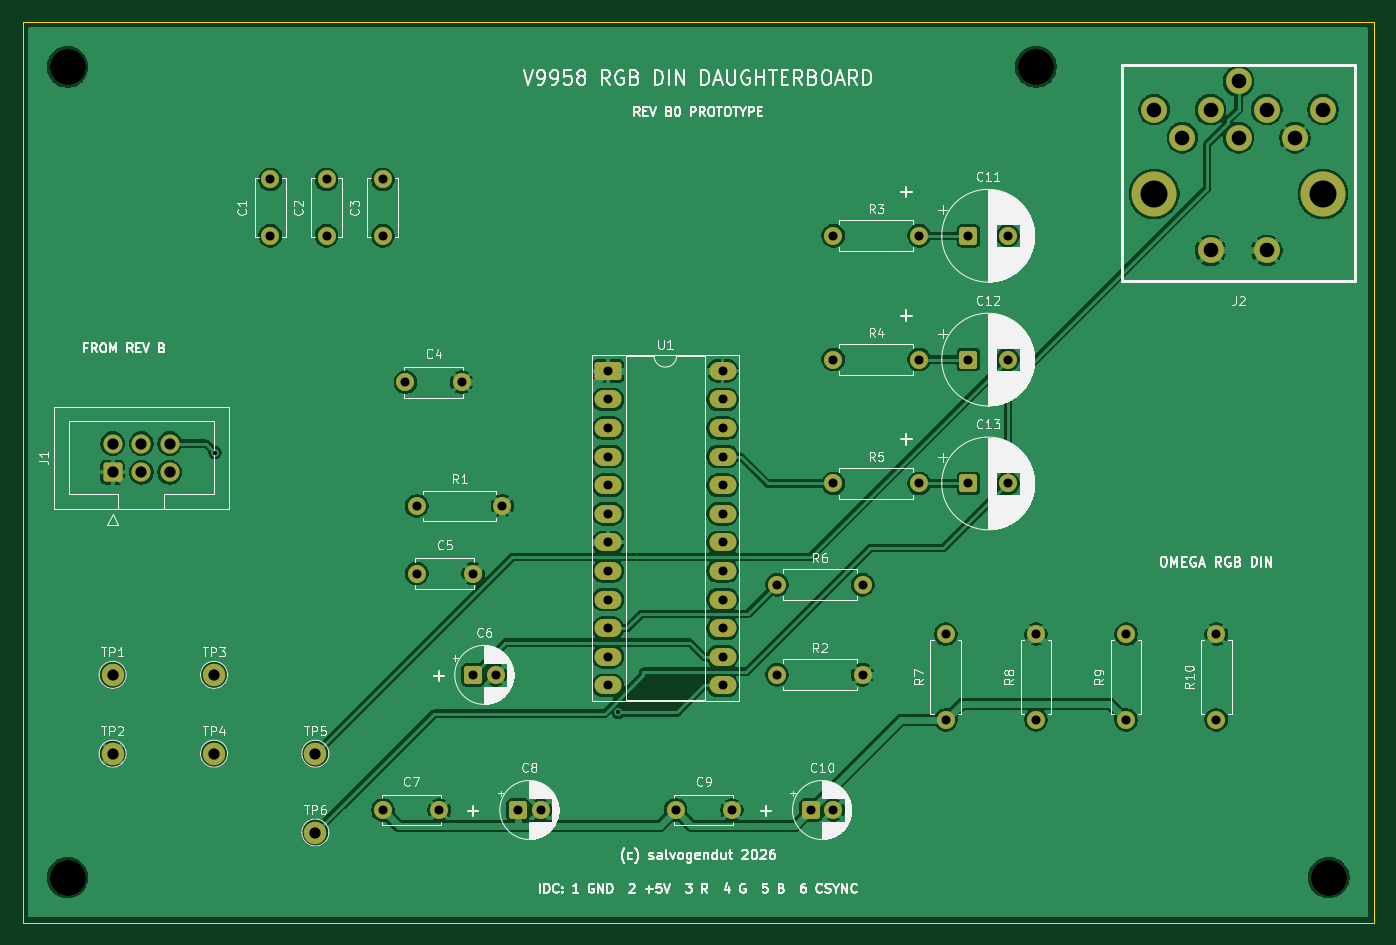
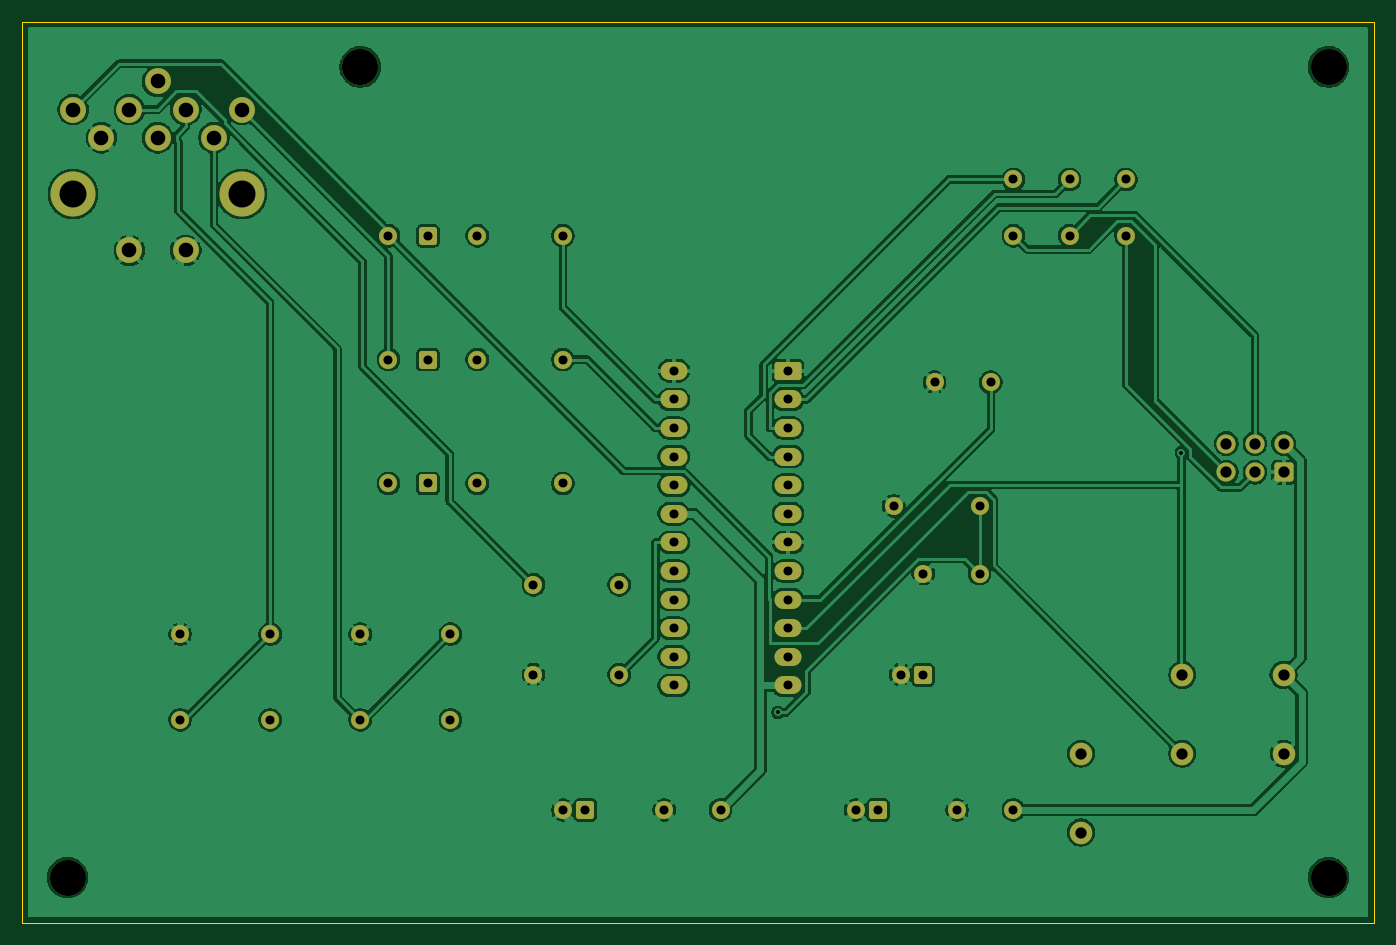
Circuit board: 9 layer files. Board 120.0 x 80.0 mm.
- bottom_copper: V9958-Video-Daughterboard-B_Cu.gbl (144213 bytes)
- bottom_mask: V9958-Video-Daughterboard-B_Mask.gbs (4659 bytes)
- bottom_silk: V9958-Video-Daughterboard-B_Silkscreen.gbo (4669 bytes)
- outline: V9958-Video-Daughterboard-Edge_Cuts.gm1 (666 bytes)
- top_copper: V9958-Video-Daughterboard-F_Cu.gtl (141612 bytes)
- top_mask: V9958-Video-Daughterboard-F_Mask.gts (4659 bytes)
- top_silk: V9958-Video-Daughterboard-F_Silkscreen.gto (141482 bytes)
- drill: V9958-Video-Daughterboard-NPTH.drl (485 bytes)
- drill: V9958-Video-Daughterboard-PTH.drl (1700 bytes)

=== bottom_copper: V9958-Video-Daughterboard-B_Cu.gbl (144213 bytes, source omitted) ===
=== bottom_mask: V9958-Video-Daughterboard-B_Mask.gbs ===
%TF.GenerationSoftware,KiCad,Pcbnew,10.0.8-1.fc45app1*%
%TF.CreationDate,2026-11-06T13:02:01+01:00*%
%TF.ProjectId,V9958-Video-Daughterboard,56393935-382d-4566-9964-656f2d446175,B0 PROTOTYPE*%
%TF.SameCoordinates,Original*%
%TF.FileFunction,Soldermask,Bot*%
%TF.FilePolarity,Negative*%
%FSLAX46Y46*%
G04 Gerber Fmt 4.6, Leading zero omitted, Abs format (unit mm)*
G04 Created by KiCad (PCBNEW 10.0.8-1.fc45app1) date 2026-11-06 13:02:01*
%MOMM*%
%LPD*%
G01*
G04 APERTURE LIST*
G04 Aperture macros list*
%AMRoundRect*
0 Rectangle with rounded corners*
0 $1 Rounding radius*
0 $2 $3 $4 $5 $6 $7 $8 $9 X,Y pos of 4 corners*
0 Add a 4 corners polygon primitive as box body*
4,1,4,$2,$3,$4,$5,$6,$7,$8,$9,$2,$3,0*
0 Add four circle primitives for the rounded corners*
1,1,$1+$1,$2,$3*
1,1,$1+$1,$4,$5*
1,1,$1+$1,$6,$7*
1,1,$1+$1,$8,$9*
0 Add four rect primitives between the rounded corners*
20,1,$1+$1,$2,$3,$4,$5,0*
20,1,$1+$1,$4,$5,$6,$7,0*
20,1,$1+$1,$6,$7,$8,$9,0*
20,1,$1+$1,$8,$9,$2,$3,0*%
G04 Aperture macros list end*
%ADD10C,2.000000*%
%ADD11RoundRect,0.250000X-0.550000X-0.550000X0.550000X-0.550000X0.550000X0.550000X-0.550000X0.550000X0*%
%ADD12C,1.600000*%
%ADD13RoundRect,0.250000X-0.950000X-0.550000X0.950000X-0.550000X0.950000X0.550000X-0.950000X0.550000X0*%
%ADD14O,2.400000X1.600000*%
%ADD15C,3.200000*%
%ADD16RoundRect,0.250000X0.600000X-0.600000X0.600000X0.600000X-0.600000X0.600000X-0.600000X-0.600000X0*%
%ADD17C,1.700000*%
%ADD18C,4.000000*%
%ADD19C,2.300000*%
G04 APERTURE END LIST*
D10*
%TO.C,TP3*%
X17000000Y-58000000D03*
%TD*%
%TO.C,TP1*%
X8000000Y-58000000D03*
%TD*%
D11*
%TO.C,C8*%
X44000000Y-70000000D03*
D12*
X46000000Y-70000000D03*
%TD*%
D11*
%TO.C,C13*%
X84000000Y-41000000D03*
D12*
X87500000Y-41000000D03*
%TD*%
D13*
%TO.C,U1*%
X52000000Y-31000000D03*
D14*
X52000000Y-33540000D03*
X52000000Y-36080000D03*
X52000000Y-38620000D03*
X52000000Y-41160000D03*
X52000000Y-43700000D03*
X52000000Y-46240000D03*
X52000000Y-48780000D03*
X52000000Y-51320000D03*
X52000000Y-53860000D03*
X52000000Y-56400000D03*
X52000000Y-58940000D03*
X62160000Y-58940000D03*
X62160000Y-56400000D03*
X62160000Y-53860000D03*
X62160000Y-51320000D03*
X62160000Y-48780000D03*
X62160000Y-46240000D03*
X62160000Y-43700000D03*
X62160000Y-41160000D03*
X62160000Y-38620000D03*
X62160000Y-36080000D03*
X62160000Y-33540000D03*
X62160000Y-31000000D03*
%TD*%
D12*
%TO.C,R9*%
X98000000Y-62000000D03*
X98000000Y-54380000D03*
%TD*%
%TO.C,C3*%
X32000000Y-19000000D03*
X32000000Y-14000000D03*
%TD*%
D10*
%TO.C,TP4*%
X17000000Y-65000000D03*
%TD*%
D12*
%TO.C,R6*%
X67000000Y-50000000D03*
X74620000Y-50000000D03*
%TD*%
%TO.C,R4*%
X72000000Y-30000000D03*
X79620000Y-30000000D03*
%TD*%
%TO.C,R8*%
X90000000Y-62000000D03*
X90000000Y-54380000D03*
%TD*%
D15*
%TO.C,H3*%
X4000000Y-76000000D03*
%TD*%
D12*
%TO.C,R3*%
X72000000Y-19000000D03*
X79620000Y-19000000D03*
%TD*%
D11*
%TO.C,C10*%
X70000000Y-70000000D03*
D12*
X72000000Y-70000000D03*
%TD*%
D15*
%TO.C,H4*%
X116000000Y-76000000D03*
%TD*%
D12*
%TO.C,R2*%
X67000000Y-58000000D03*
X74620000Y-58000000D03*
%TD*%
D10*
%TO.C,TP5*%
X26000000Y-65000000D03*
%TD*%
D15*
%TO.C,H1*%
X4000000Y-4000000D03*
%TD*%
D10*
%TO.C,TP2*%
X8000000Y-65000000D03*
%TD*%
D12*
%TO.C,R10*%
X106000000Y-62000000D03*
X106000000Y-54380000D03*
%TD*%
D16*
%TO.C,J1*%
X8000000Y-40000000D03*
D17*
X8000000Y-37460000D03*
X10540000Y-40000000D03*
X10540000Y-37460000D03*
X13080000Y-40000000D03*
X13080000Y-37460000D03*
%TD*%
D12*
%TO.C,C9*%
X58000000Y-70000000D03*
X63000000Y-70000000D03*
%TD*%
%TO.C,C7*%
X32000000Y-70000000D03*
X37000000Y-70000000D03*
%TD*%
D18*
%TO.C,J2*%
X115500000Y-15300000D03*
X100500000Y-15300000D03*
D19*
X113000000Y-10300000D03*
X110500000Y-20300000D03*
X105500000Y-20300000D03*
X108000000Y-10300000D03*
X103000000Y-10300000D03*
X110500000Y-7800000D03*
X105500000Y-7800000D03*
X115500000Y-7800000D03*
X100500000Y-7800000D03*
X108000000Y-5300000D03*
%TD*%
D12*
%TO.C,R7*%
X82000000Y-62000000D03*
X82000000Y-54380000D03*
%TD*%
%TO.C,R1*%
X35000000Y-43000000D03*
X42620000Y-43000000D03*
%TD*%
%TO.C,C5*%
X35000000Y-49000000D03*
X40000000Y-49000000D03*
%TD*%
D11*
%TO.C,C12*%
X84000000Y-30000000D03*
D12*
X87500000Y-30000000D03*
%TD*%
%TO.C,C4*%
X34000000Y-32000000D03*
X39000000Y-32000000D03*
%TD*%
D11*
%TO.C,C6*%
X40000000Y-58000000D03*
D12*
X42000000Y-58000000D03*
%TD*%
D10*
%TO.C,TP6*%
X26000000Y-72000000D03*
%TD*%
D11*
%TO.C,C11*%
X84000000Y-19000000D03*
D12*
X87500000Y-19000000D03*
%TD*%
%TO.C,C2*%
X27000000Y-19000000D03*
X27000000Y-14000000D03*
%TD*%
%TO.C,C1*%
X22000000Y-19000000D03*
X22000000Y-14000000D03*
%TD*%
D15*
%TO.C,H2*%
X90000000Y-4000000D03*
%TD*%
D12*
%TO.C,R5*%
X72000000Y-41000000D03*
X79620000Y-41000000D03*
%TD*%
M02*

=== bottom_silk: V9958-Video-Daughterboard-B_Silkscreen.gbo (4669 bytes, source omitted) ===
=== outline: V9958-Video-Daughterboard-Edge_Cuts.gm1 ===
%TF.GenerationSoftware,KiCad,Pcbnew,10.0.8-1.fc45app1*%
%TF.CreationDate,2026-11-06T13:02:01+01:00*%
%TF.ProjectId,V9958-Video-Daughterboard,56393935-382d-4566-9964-656f2d446175,B0 PROTOTYPE*%
%TF.SameCoordinates,Original*%
%TF.FileFunction,Profile,NP*%
%FSLAX46Y46*%
G04 Gerber Fmt 4.6, Leading zero omitted, Abs format (unit mm)*
G04 Created by KiCad (PCBNEW 10.0.8-1.fc45app1) date 2026-11-06 13:02:01*
%MOMM*%
%LPD*%
G01*
G04 APERTURE LIST*
%TA.AperFunction,Profile*%
%ADD10C,0.050000*%
%TD*%
G04 APERTURE END LIST*
D10*
X0Y0D02*
X120000000Y0D01*
X0Y-80000000D02*
X0Y0D01*
X120000000Y0D02*
X120000000Y-80000000D01*
X120000000Y-80000000D02*
X0Y-80000000D01*
M02*

=== top_copper: V9958-Video-Daughterboard-F_Cu.gtl (141612 bytes, source omitted) ===
=== top_mask: V9958-Video-Daughterboard-F_Mask.gts ===
%TF.GenerationSoftware,KiCad,Pcbnew,10.0.8-1.fc45app1*%
%TF.CreationDate,2026-11-06T13:02:01+01:00*%
%TF.ProjectId,V9958-Video-Daughterboard,56393935-382d-4566-9964-656f2d446175,B0 PROTOTYPE*%
%TF.SameCoordinates,Original*%
%TF.FileFunction,Soldermask,Top*%
%TF.FilePolarity,Negative*%
%FSLAX46Y46*%
G04 Gerber Fmt 4.6, Leading zero omitted, Abs format (unit mm)*
G04 Created by KiCad (PCBNEW 10.0.8-1.fc45app1) date 2026-11-06 13:02:01*
%MOMM*%
%LPD*%
G01*
G04 APERTURE LIST*
G04 Aperture macros list*
%AMRoundRect*
0 Rectangle with rounded corners*
0 $1 Rounding radius*
0 $2 $3 $4 $5 $6 $7 $8 $9 X,Y pos of 4 corners*
0 Add a 4 corners polygon primitive as box body*
4,1,4,$2,$3,$4,$5,$6,$7,$8,$9,$2,$3,0*
0 Add four circle primitives for the rounded corners*
1,1,$1+$1,$2,$3*
1,1,$1+$1,$4,$5*
1,1,$1+$1,$6,$7*
1,1,$1+$1,$8,$9*
0 Add four rect primitives between the rounded corners*
20,1,$1+$1,$2,$3,$4,$5,0*
20,1,$1+$1,$4,$5,$6,$7,0*
20,1,$1+$1,$6,$7,$8,$9,0*
20,1,$1+$1,$8,$9,$2,$3,0*%
G04 Aperture macros list end*
%ADD10C,2.000000*%
%ADD11RoundRect,0.250000X-0.550000X-0.550000X0.550000X-0.550000X0.550000X0.550000X-0.550000X0.550000X0*%
%ADD12C,1.600000*%
%ADD13RoundRect,0.250000X-0.950000X-0.550000X0.950000X-0.550000X0.950000X0.550000X-0.950000X0.550000X0*%
%ADD14O,2.400000X1.600000*%
%ADD15C,3.200000*%
%ADD16RoundRect,0.250000X0.600000X-0.600000X0.600000X0.600000X-0.600000X0.600000X-0.600000X-0.600000X0*%
%ADD17C,1.700000*%
%ADD18C,4.000000*%
%ADD19C,2.300000*%
G04 APERTURE END LIST*
D10*
%TO.C,TP3*%
X17000000Y-58000000D03*
%TD*%
%TO.C,TP1*%
X8000000Y-58000000D03*
%TD*%
D11*
%TO.C,C8*%
X44000000Y-70000000D03*
D12*
X46000000Y-70000000D03*
%TD*%
D11*
%TO.C,C13*%
X84000000Y-41000000D03*
D12*
X87500000Y-41000000D03*
%TD*%
D13*
%TO.C,U1*%
X52000000Y-31000000D03*
D14*
X52000000Y-33540000D03*
X52000000Y-36080000D03*
X52000000Y-38620000D03*
X52000000Y-41160000D03*
X52000000Y-43700000D03*
X52000000Y-46240000D03*
X52000000Y-48780000D03*
X52000000Y-51320000D03*
X52000000Y-53860000D03*
X52000000Y-56400000D03*
X52000000Y-58940000D03*
X62160000Y-58940000D03*
X62160000Y-56400000D03*
X62160000Y-53860000D03*
X62160000Y-51320000D03*
X62160000Y-48780000D03*
X62160000Y-46240000D03*
X62160000Y-43700000D03*
X62160000Y-41160000D03*
X62160000Y-38620000D03*
X62160000Y-36080000D03*
X62160000Y-33540000D03*
X62160000Y-31000000D03*
%TD*%
D12*
%TO.C,R9*%
X98000000Y-62000000D03*
X98000000Y-54380000D03*
%TD*%
%TO.C,C3*%
X32000000Y-19000000D03*
X32000000Y-14000000D03*
%TD*%
D10*
%TO.C,TP4*%
X17000000Y-65000000D03*
%TD*%
D12*
%TO.C,R6*%
X67000000Y-50000000D03*
X74620000Y-50000000D03*
%TD*%
%TO.C,R4*%
X72000000Y-30000000D03*
X79620000Y-30000000D03*
%TD*%
%TO.C,R8*%
X90000000Y-62000000D03*
X90000000Y-54380000D03*
%TD*%
D15*
%TO.C,H3*%
X4000000Y-76000000D03*
%TD*%
D12*
%TO.C,R3*%
X72000000Y-19000000D03*
X79620000Y-19000000D03*
%TD*%
D11*
%TO.C,C10*%
X70000000Y-70000000D03*
D12*
X72000000Y-70000000D03*
%TD*%
D15*
%TO.C,H4*%
X116000000Y-76000000D03*
%TD*%
D12*
%TO.C,R2*%
X67000000Y-58000000D03*
X74620000Y-58000000D03*
%TD*%
D10*
%TO.C,TP5*%
X26000000Y-65000000D03*
%TD*%
D15*
%TO.C,H1*%
X4000000Y-4000000D03*
%TD*%
D10*
%TO.C,TP2*%
X8000000Y-65000000D03*
%TD*%
D12*
%TO.C,R10*%
X106000000Y-62000000D03*
X106000000Y-54380000D03*
%TD*%
D16*
%TO.C,J1*%
X8000000Y-40000000D03*
D17*
X8000000Y-37460000D03*
X10540000Y-40000000D03*
X10540000Y-37460000D03*
X13080000Y-40000000D03*
X13080000Y-37460000D03*
%TD*%
D12*
%TO.C,C9*%
X58000000Y-70000000D03*
X63000000Y-70000000D03*
%TD*%
%TO.C,C7*%
X32000000Y-70000000D03*
X37000000Y-70000000D03*
%TD*%
D18*
%TO.C,J2*%
X115500000Y-15300000D03*
X100500000Y-15300000D03*
D19*
X113000000Y-10300000D03*
X110500000Y-20300000D03*
X105500000Y-20300000D03*
X108000000Y-10300000D03*
X103000000Y-10300000D03*
X110500000Y-7800000D03*
X105500000Y-7800000D03*
X115500000Y-7800000D03*
X100500000Y-7800000D03*
X108000000Y-5300000D03*
%TD*%
D12*
%TO.C,R7*%
X82000000Y-62000000D03*
X82000000Y-54380000D03*
%TD*%
%TO.C,R1*%
X35000000Y-43000000D03*
X42620000Y-43000000D03*
%TD*%
%TO.C,C5*%
X35000000Y-49000000D03*
X40000000Y-49000000D03*
%TD*%
D11*
%TO.C,C12*%
X84000000Y-30000000D03*
D12*
X87500000Y-30000000D03*
%TD*%
%TO.C,C4*%
X34000000Y-32000000D03*
X39000000Y-32000000D03*
%TD*%
D11*
%TO.C,C6*%
X40000000Y-58000000D03*
D12*
X42000000Y-58000000D03*
%TD*%
D10*
%TO.C,TP6*%
X26000000Y-72000000D03*
%TD*%
D11*
%TO.C,C11*%
X84000000Y-19000000D03*
D12*
X87500000Y-19000000D03*
%TD*%
%TO.C,C2*%
X27000000Y-19000000D03*
X27000000Y-14000000D03*
%TD*%
%TO.C,C1*%
X22000000Y-19000000D03*
X22000000Y-14000000D03*
%TD*%
D15*
%TO.C,H2*%
X90000000Y-4000000D03*
%TD*%
D12*
%TO.C,R5*%
X72000000Y-41000000D03*
X79620000Y-41000000D03*
%TD*%
M02*

=== top_silk: V9958-Video-Daughterboard-F_Silkscreen.gto (141482 bytes, source omitted) ===
=== drill: V9958-Video-Daughterboard-NPTH.drl ===
M48
; DRILL file KiCad 10.0.8-1.fc45app1 date 2026-11-06T13:02:01
; FORMAT={-:-/ absolute / metric / decimal}
; #@! TF.CreationDate,2026-11-06T13:02:01+01:00
; #@! TF.GenerationSoftware,Kicad,Pcbnew,10.0.8-1.fc45app1
; #@! TF.FileFunction,NonPlated,1,2,NPTH
FMAT,2
METRIC
; #@! TA.AperFunction,NonPlated,NPTH,ComponentDrill
T1C2.400
; #@! TA.AperFunction,NonPlated,NPTH,ComponentDrill
T2C3.200
%
G90
G05
T1
X100.5Y-15.3
X115.5Y-15.3
T2
X4.0Y-4.0
X4.0Y-76.0
X90.0Y-4.0
X116.0Y-76.0
M30

=== drill: V9958-Video-Daughterboard-PTH.drl ===
M48
; DRILL file KiCad 10.0.8-1.fc45app1 date 2026-11-06T13:02:01
; FORMAT={-:-/ absolute / metric / decimal}
; #@! TF.CreationDate,2026-11-06T13:02:01+01:00
; #@! TF.GenerationSoftware,Kicad,Pcbnew,10.0.8-1.fc45app1
; #@! TF.FileFunction,Plated,1,2,PTH
FMAT,2
METRIC
; #@! TA.AperFunction,Plated,PTH,ViaDrill
T1C0.350
; #@! TA.AperFunction,Plated,PTH,ComponentDrill
T2C0.800
; #@! TA.AperFunction,Plated,PTH,ComponentDrill
T3C1.000
; #@! TA.AperFunction,Plated,PTH,ComponentDrill
T4C1.300
%
G90
G05
T1
X17.07Y-38.255
X52.917Y-61.34
T2
X22.0Y-14.0
X22.0Y-19.0
X27.0Y-14.0
X27.0Y-19.0
X32.0Y-14.0
X32.0Y-19.0
X32.0Y-70.0
X34.0Y-32.0
X35.0Y-43.0
X35.0Y-49.0
X37.0Y-70.0
X39.0Y-32.0
X40.0Y-49.0
X40.0Y-58.0
X42.0Y-58.0
X42.62Y-43.0
X44.0Y-70.0
X46.0Y-70.0
X52.0Y-31.0
X52.0Y-33.54
X52.0Y-36.08
X52.0Y-38.62
X52.0Y-41.16
X52.0Y-43.7
X52.0Y-46.24
X52.0Y-48.78
X52.0Y-51.32
X52.0Y-53.86
X52.0Y-56.4
X52.0Y-58.94
X58.0Y-70.0
X62.16Y-31.0
X62.16Y-33.54
X62.16Y-36.08
X62.16Y-38.62
X62.16Y-41.16
X62.16Y-43.7
X62.16Y-46.24
X62.16Y-48.78
X62.16Y-51.32
X62.16Y-53.86
X62.16Y-56.4
X62.16Y-58.94
X63.0Y-70.0
X67.0Y-50.0
X67.0Y-58.0
X70.0Y-70.0
X72.0Y-19.0
X72.0Y-30.0
X72.0Y-41.0
X72.0Y-70.0
X74.62Y-50.0
X74.62Y-58.0
X79.62Y-19.0
X79.62Y-30.0
X79.62Y-41.0
X82.0Y-54.38
X82.0Y-62.0
X84.0Y-19.0
X84.0Y-30.0
X84.0Y-41.0
X87.5Y-19.0
X87.5Y-30.0
X87.5Y-41.0
X90.0Y-54.38
X90.0Y-62.0
X98.0Y-54.38
X98.0Y-62.0
X106.0Y-54.38
X106.0Y-62.0
T3
X8.0Y-37.46
X8.0Y-40.0
X8.0Y-58.0
X8.0Y-65.0
X10.54Y-37.46
X10.54Y-40.0
X13.08Y-37.46
X13.08Y-40.0
X17.0Y-58.0
X17.0Y-65.0
X26.0Y-65.0
X26.0Y-72.0
T4
X100.5Y-7.8
X103.0Y-10.3
X105.5Y-7.8
X105.5Y-20.3
X108.0Y-5.3
X108.0Y-10.3
X110.5Y-7.8
X110.5Y-20.3
X113.0Y-10.3
X115.5Y-7.8
M30
